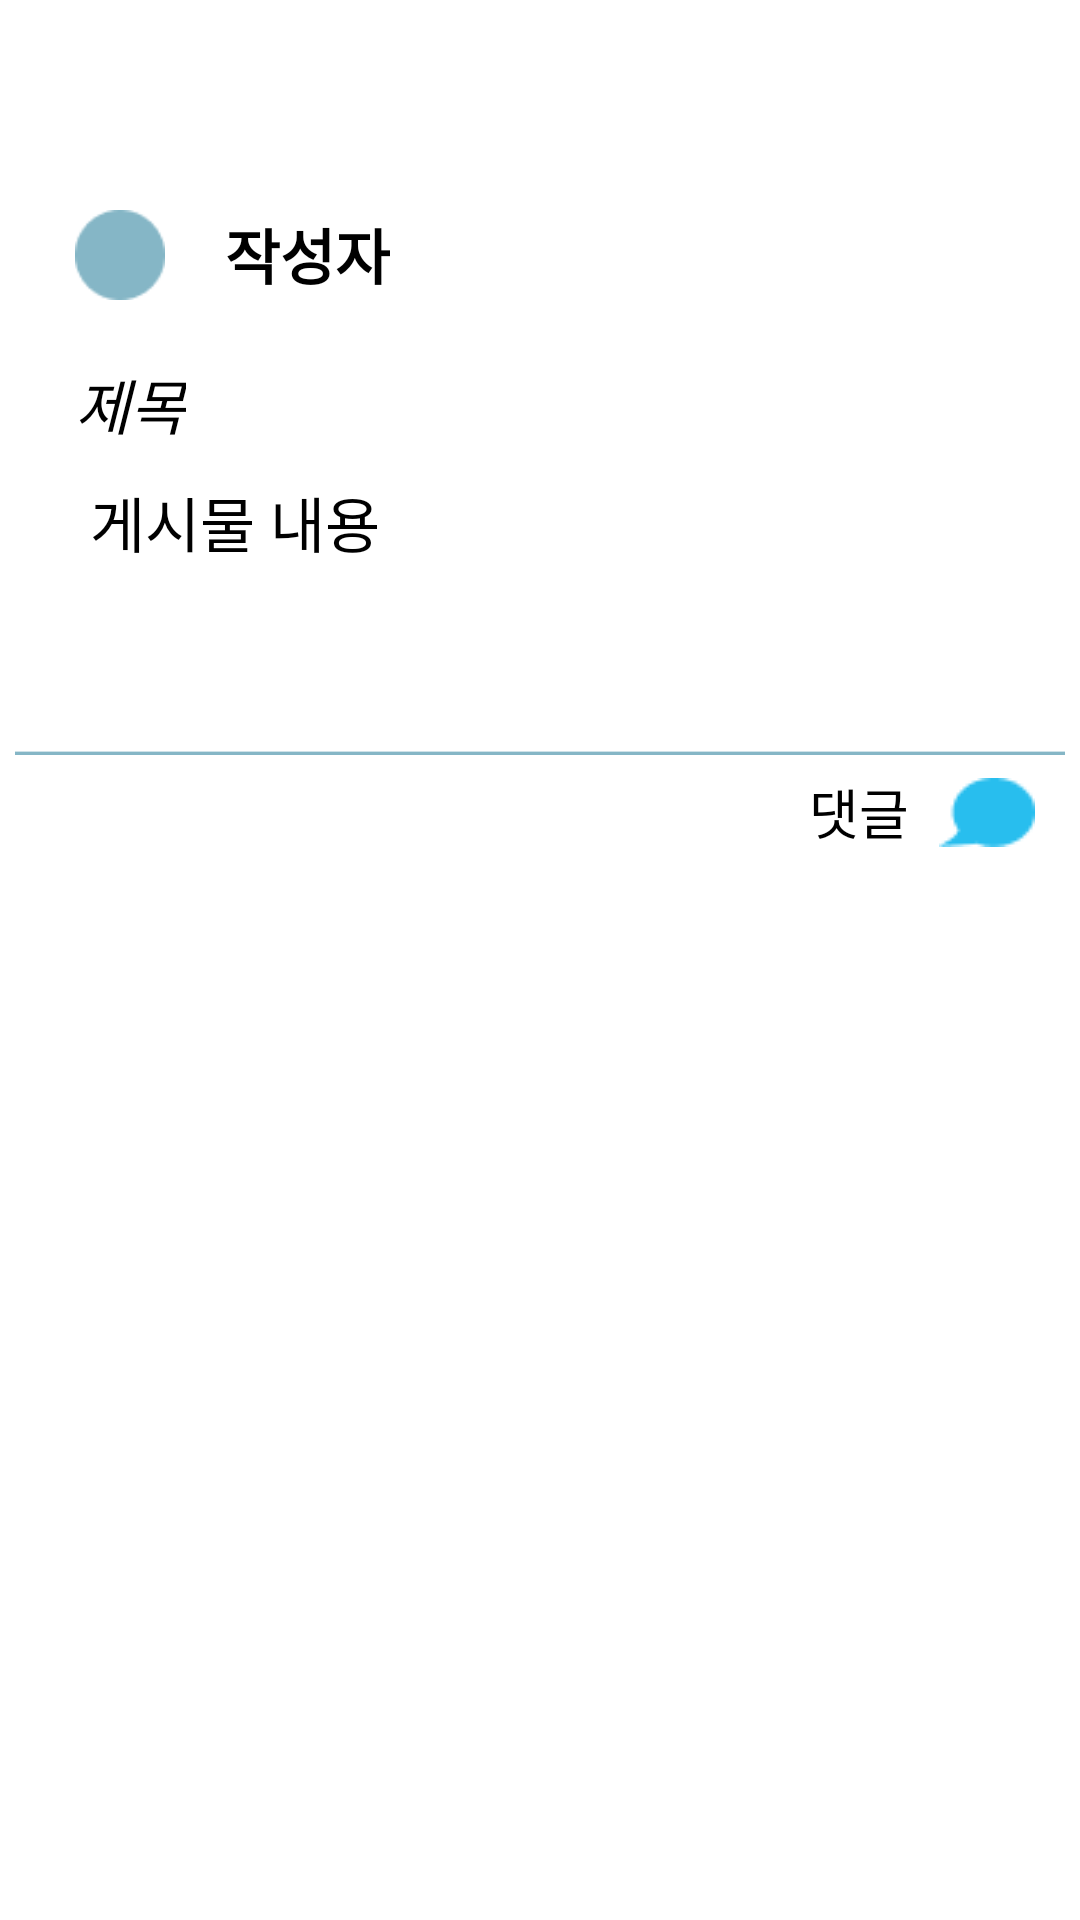

Produce the Android XML layout that renders to this screen, including the resource entries it uses.
<!-- AndroidManifest.xml: application theme Theme.Capstone -->
<!-- res/layout/community_listview.xml -->
<?xml version="1.0" encoding="utf-8"?>
<androidx.constraintlayout.widget.ConstraintLayout xmlns:android="http://schemas.android.com/apk/res/android"
    android:layout_width="match_parent"
    android:layout_height="match_parent"
    xmlns:app="http://schemas.android.com/apk/res-auto">

    <View
        android:id="@+id/mainview"
        android:layout_width="350dp"
        android:layout_height="250dp"
        android:background="@color/white"
        app:layout_constraintTop_toTopOf="parent"
        app:layout_constraintLeft_toLeftOf="parent"
        app:layout_constraintRight_toRightOf="parent"
        android:layout_marginTop="50dp"/>

    <ImageView
        android:id="@+id/profileimg"
        android:layout_width="30dp"
        android:layout_height="30dp"
        android:src="@drawable/profileimg"
        app:layout_constraintTop_toTopOf="@id/mainview"
        app:layout_constraintLeft_toLeftOf="@id/mainview"
        android:layout_marginLeft="20dp"
        android:layout_marginTop="20dp"/>

    <TextView
        android:id="@+id/writer"
        android:layout_width="wrap_content"
        android:layout_height="wrap_content"
        android:text="작성자"
        android:textSize="20dp"
        android:textColor="@color/black"
        android:textStyle="bold"
        app:layout_constraintTop_toTopOf="@id/mainview"
        app:layout_constraintLeft_toRightOf="@id/profileimg"
        android:layout_marginLeft="20dp"
        android:layout_marginTop="20dp"/>


    <TextView
        android:id="@+id/title"
        android:layout_width="wrap_content"
        android:layout_height="wrap_content"
        android:text="제목"
        android:textSize="20dp"
        android:textColor="@color/black"
        android:textStyle="italic"
        app:layout_constraintTop_toBottomOf="@id/profileimg"
        app:layout_constraintLeft_toLeftOf="@id/mainview"
        android:layout_marginLeft="20dp"
        android:layout_marginTop="20dp"/>

    <TextView
        android:id="@+id/content"
        android:layout_width="300dp"
        android:layout_height="80dp"
        android:text="게시물 내용"
        android:textStyle="normal"
        android:textSize="20dp"
        android:textColor="@color/black"
        android:layout_marginTop="10dp"
        app:layout_constraintTop_toBottomOf="@id/title"
        app:layout_constraintLeft_toLeftOf="@id/mainview"
        app:layout_constraintRight_toRightOf="@id/mainview"/>

    <ImageView
        android:id="@+id/line"
        android:layout_width="match_parent"
        android:layout_height="wrap_content"
        app:layout_constrainedWidth="true"
        android:src="@drawable/line"
        android:layout_marginTop="10dp"
        app:layout_constraintTop_toBottomOf="@id/content"
        app:layout_constraintLeft_toLeftOf="@id/mainview"
        app:layout_constraintRight_toRightOf="@id/mainview"/>


    <ImageView
        android:id="@+id/chatimg"
        android:layout_width="wrap_content"
        android:layout_height="wrap_content"
        android:src="@drawable/chat"
        app:layout_constraintTop_toTopOf="@id/line"
        app:layout_constraintRight_toRightOf="@id/mainview"
        android:layout_marginTop="10dp"
        android:layout_marginRight="10dp"/>

    <TextView
        android:layout_width="wrap_content"
        android:layout_height="wrap_content"
        android:text="댓글"
        android:textSize="18dp"
        android:textColor="@color/black"
        app:layout_constraintTop_toTopOf="@id/line"
        app:layout_constraintRight_toLeftOf="@id/chatimg"
        android:layout_marginTop="8dp"
        android:layout_marginRight="10dp"/>






</androidx.constraintlayout.widget.ConstraintLayout>
<!-- resources referenced by this layout -->
<resources>
  <color name="black">#FF000000</color>
  <color name="white">#FFFFFFFF</color>
  <!-- drawable chat: png bitmap (drawable, 386 bytes) -->
  <!-- drawable line: png bitmap (drawable, 100 bytes) -->
  <!-- drawable profileimg: png bitmap (drawable, 512 bytes) -->
  <style name="Theme.Capstone" parent="Theme.MaterialComponents.DayNight.DarkActionBar">
          
          <item name="colorPrimary">@color/purple_500</item>
          <item name="colorPrimaryVariant">@color/purple_700</item>
          <item name="colorOnPrimary">@color/white</item>
          <item name="windowNoTitle">true</item>
          
          <item name="colorSecondary">@color/teal_200</item>
          <item name="colorSecondaryVariant">@color/teal_700</item>
          <item name="colorOnSecondary">@color/black</item>
          
          <item name="android:statusBarColor">?attr/colorPrimaryVariant</item>
          
      </style>
  <color name="purple_500">#FF6200EE</color>
  <color name="purple_700">#FF3700B3</color>
  <color name="teal_200">#FF03DAC5</color>
  <color name="teal_700">#FF018786</color>
</resources>
